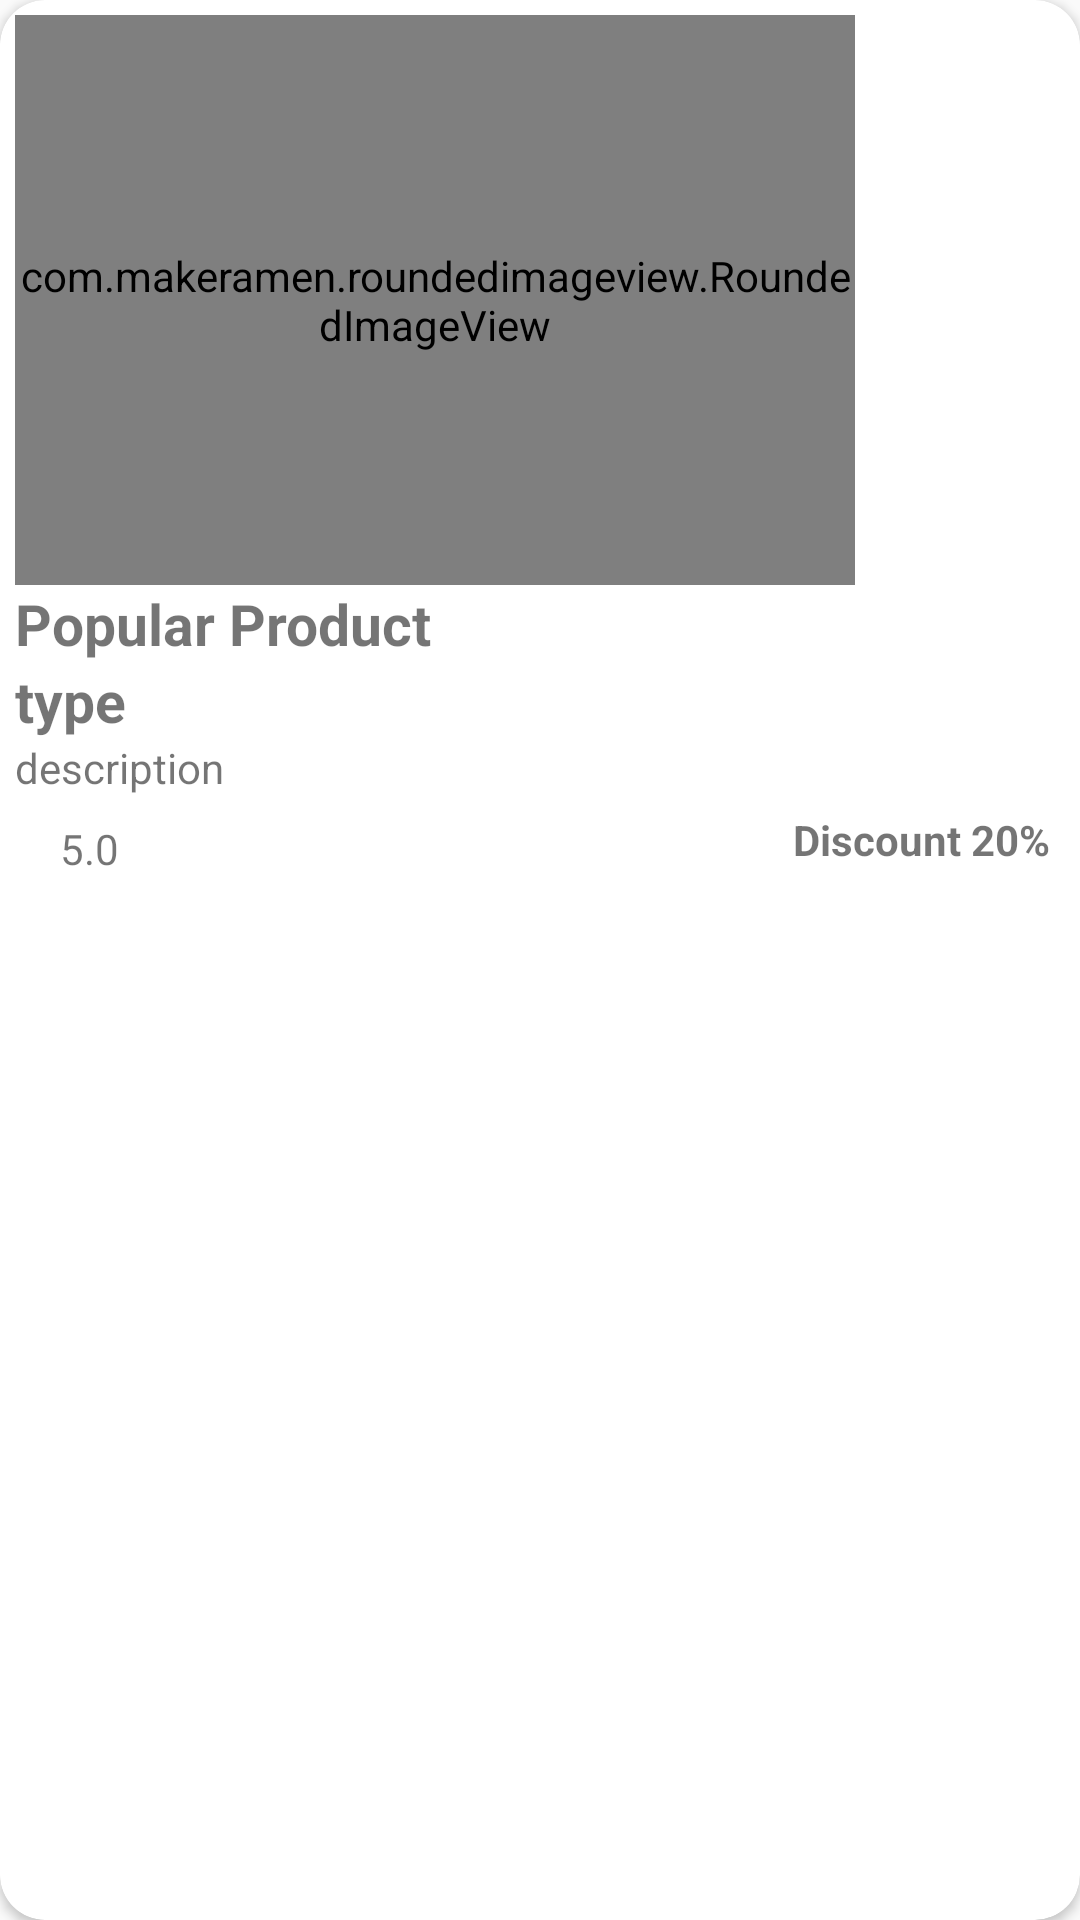

This screen was rendered from an Android layout file. Write that file and the resources it references.
<!-- AndroidManifest.xml: application theme Theme.FourMenCoffee -->
<!-- res/layout/popular_item.xml -->
<?xml version="1.0" encoding="utf-8"?>
<androidx.cardview.widget.CardView xmlns:android="http://schemas.android.com/apk/res/android"
    android:layout_width="wrap_content"
    android:layout_height="wrap_content"
    xmlns:app="http://schemas.android.com/apk/res-auto"
    android:layout_margin="5dp"
    app:cardCornerRadius="15dp">
    <LinearLayout
        android:layout_width="match_parent"
        android:layout_height="wrap_content"
        android:orientation="vertical"
        android:padding="5dp">
        <com.makeramen.roundedimageview.RoundedImageView
            android:layout_width="280dp"
            android:layout_height="190dp"
            android:id="@+id/pop_img"
            app:riv_corner_radius="14dp"
            android:scaleType="fitXY"
            android:src="@mipmap/ic_launcher"/>
        <TextView
            android:layout_width="wrap_content"
            android:layout_height="wrap_content"
            android:text="Popular Product"
            android:textSize="19sp"
            android:textStyle="bold"
            android:id="@+id/pop_name"/>
        <TextView
            android:layout_width="wrap_content"
            android:layout_height="wrap_content"
            android:text="type"
            android:textSize="19sp"
            android:textStyle="bold"
            android:id="@+id/pop_type"/>
        <TextView
            android:layout_width="190dp"
            android:layout_height="wrap_content"
            android:id="@+id/pop_des"
            android:ellipsize="end"
            android:maxLines="1"
            android:singleLine="true"
            android:text="description"/>
        <LinearLayout
            android:layout_width="match_parent"
            android:layout_height="match_parent"
            android:orientation="horizontal"
            android:padding="5dp">

            <TextView
                android:layout_width="wrap_content"
                android:layout_height="wrap_content"
                android:layout_marginTop="3dp"
                android:text="5.0"
                android:layout_marginLeft="10dp"
                android:id="@+id/pop_rating"
                />
            <ImageView
                android:layout_width="25dp"
                android:layout_height="25dp"
                android:src="@drawable/star"
                android:layout_marginLeft="5dp" />
            <TextView
                android:layout_width="match_parent"
                android:layout_height="wrap_content"
                android:text="Discount 20%"
                android:textStyle="bold"
                android:gravity="end"
                android:id="@+id/pop_discount"/>
        </LinearLayout>

    </LinearLayout>
</androidx.cardview.widget.CardView>
<!-- resources referenced by this layout -->
<resources>
  <!-- mipmap ic_launcher: png bitmap (mipmap-hdpi, 4010 bytes) -->
  <style name="Theme.FourMenCoffee" parent="Theme.AppCompat.Light.NoActionBar">
          
          <item name="colorPrimary">@color/purple_500</item>
          <item name="colorPrimaryVariant">@color/lavender</item>
          <item name="colorOnPrimary">@color/white</item>
          
          <item name="colorSecondary">@color/teal_200</item>
          <item name="colorSecondaryVariant">@color/teal_700</item>
          <item name="colorOnSecondary">@color/black</item>
          
          <item name="android:statusBarColor" tools:targetApi="l">?attr/colorPrimaryVariant</item>
          
      </style>
  <color name="purple_500">#FF6200EE</color>
  <color name="lavender">#8692f7</color>
  <color name="white">#FFFFFFFF</color>
  <color name="teal_200">#FF03DAC5</color>
  <color name="teal_700">#FF018786</color>
  <color name="black">#FF000000</color>
</resources>
